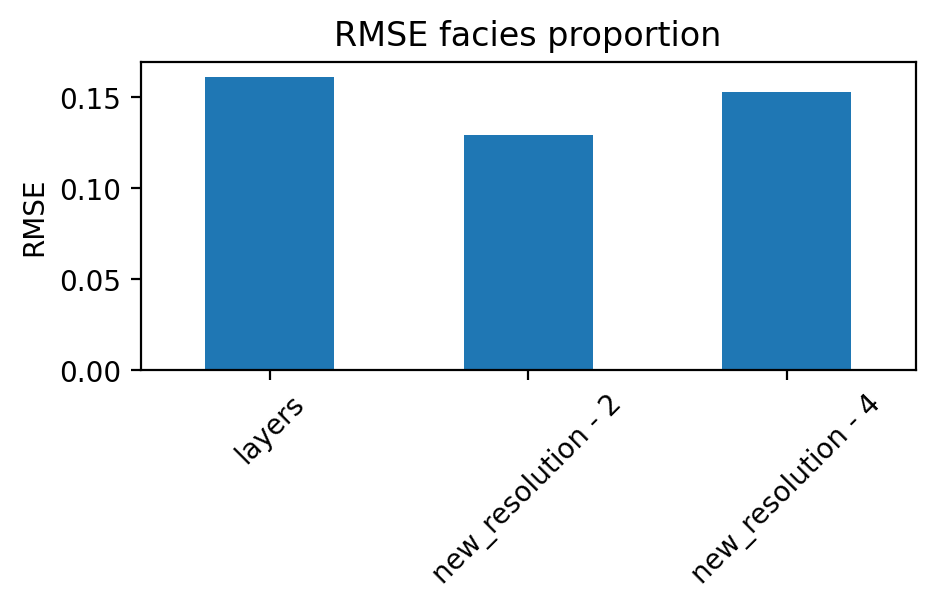

The data file committed next to this chart (first rows):
, 0
layers, 0.1613
new_resolution - 2, 0.1291
new_resolution - 4, 0.1528
